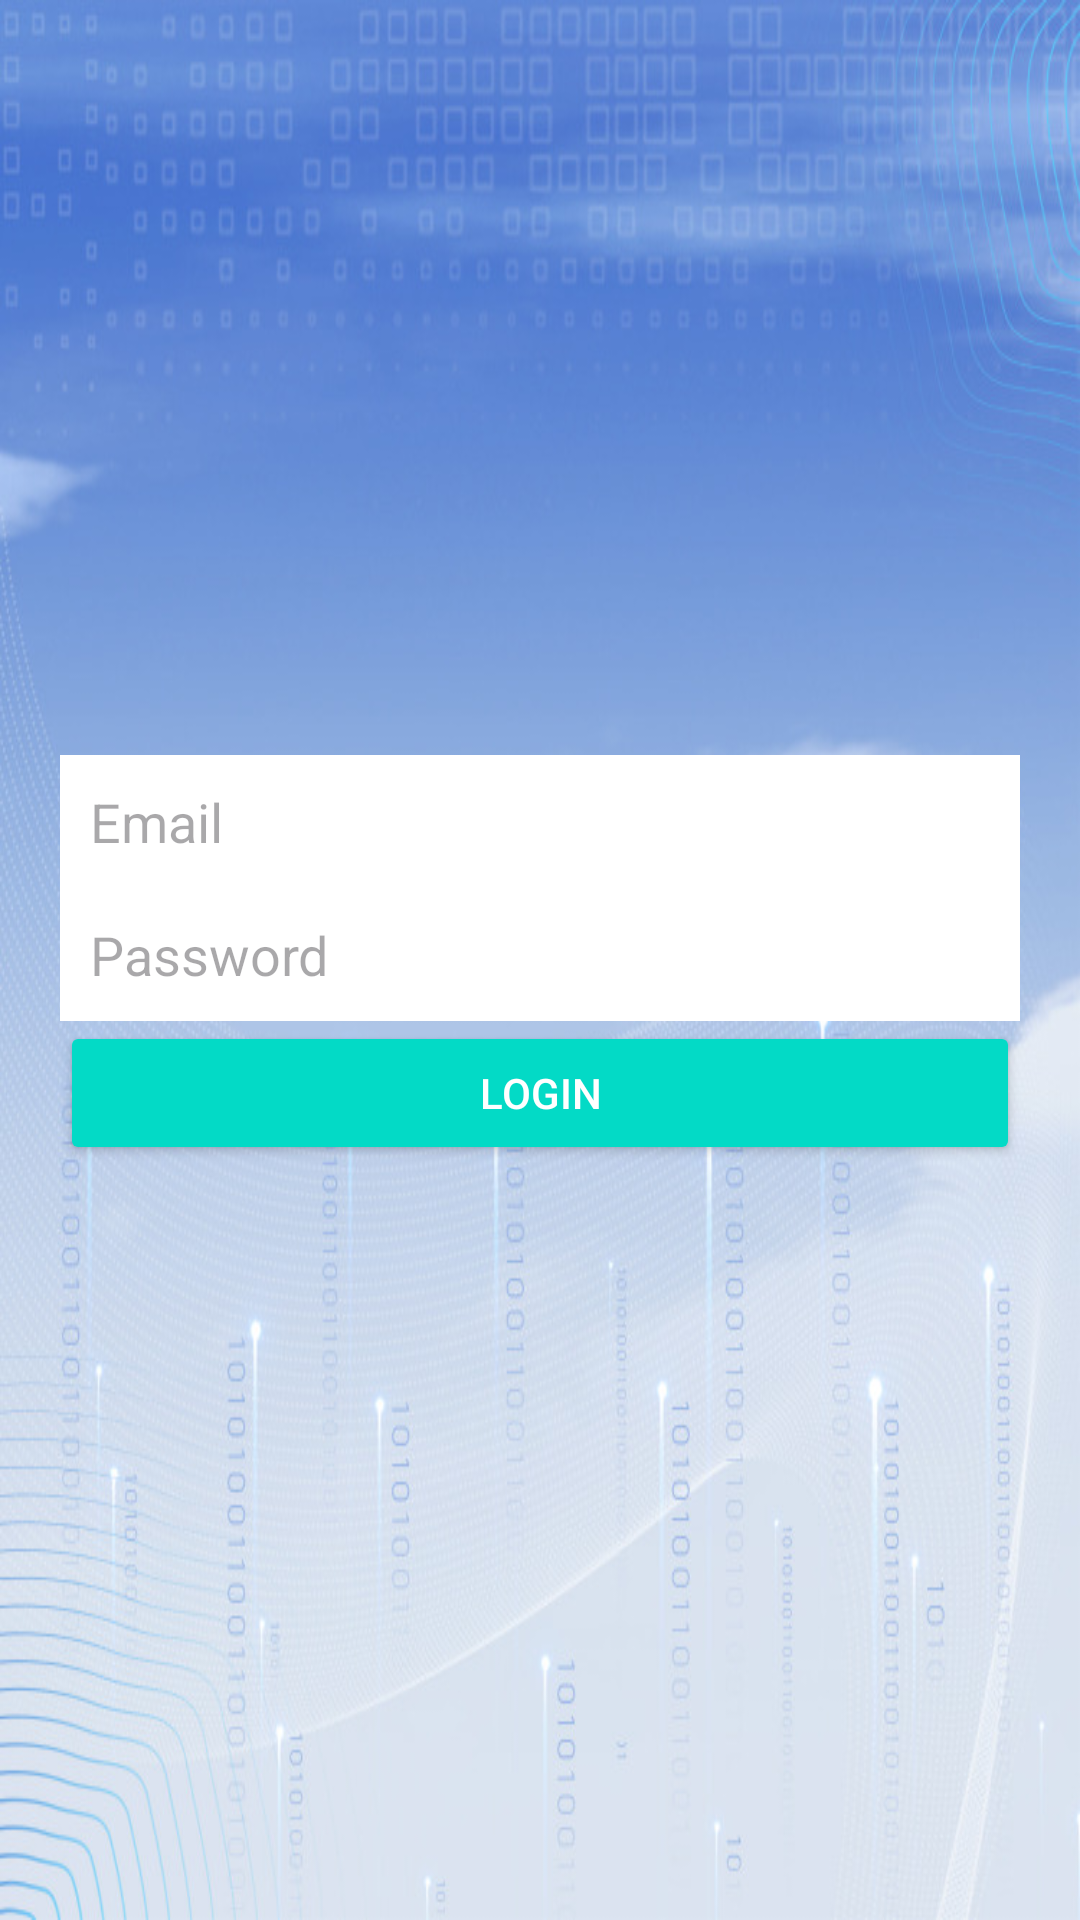

Here is an Android app screen rendered from its layout file. Give the layout XML and the strings, colors and styles it references.
<!-- AndroidManifest.xml: application theme Theme.Airlyzer -->
<!-- res/layout/activity_login.xml -->
<?xml version="1.0" encoding="utf-8"?>
<LinearLayout xmlns:android="http://schemas.android.com/apk/res/android"
    android:layout_width="match_parent"
    android:layout_height="match_parent"
    android:gravity="center"
    android:padding="20dp"
    android:orientation="vertical"
    android:background="@drawable/baby">



    <EditText
        android:id="@+id/etEmail"
        android:layout_width="match_parent"
        android:layout_height="wrap_content"
        android:hint="Email"
        android:padding="10dp"
        android:background="@color/white"/>

    <EditText
        android:id="@+id/etPassword"
        android:layout_width="match_parent"
        android:layout_height="wrap_content"
        android:hint="Password"
        android:padding="10dp"
        android:inputType="textPassword"
        android:background="@color/white"/>

    <Button
        android:id="@+id/btnLogin"
        android:layout_width="match_parent"
        android:layout_height="wrap_content"
        android:text="Login"
        android:backgroundTint="@color/design_default_color_secondary"
        android:textColor="@color/white"
        android:padding="10dp"/>

</LinearLayout>
<!-- resources referenced by this layout -->
<resources>
  <!-- drawable baby: jpg bitmap (drawable, 105452 bytes) -->
  <style name="Theme.Airlyzer" parent="Base.Theme.Airlyzer" />
  <style name="Base.Theme.Airlyzer" parent="Theme.Material3.DayNight.NoActionBar">
          
          
      </style>
  <!-- not gathered from this repository: default colours our renderer supplied (Android Studio template values) -->
  <color name="white">#FFFFFFFF</color>
</resources>
